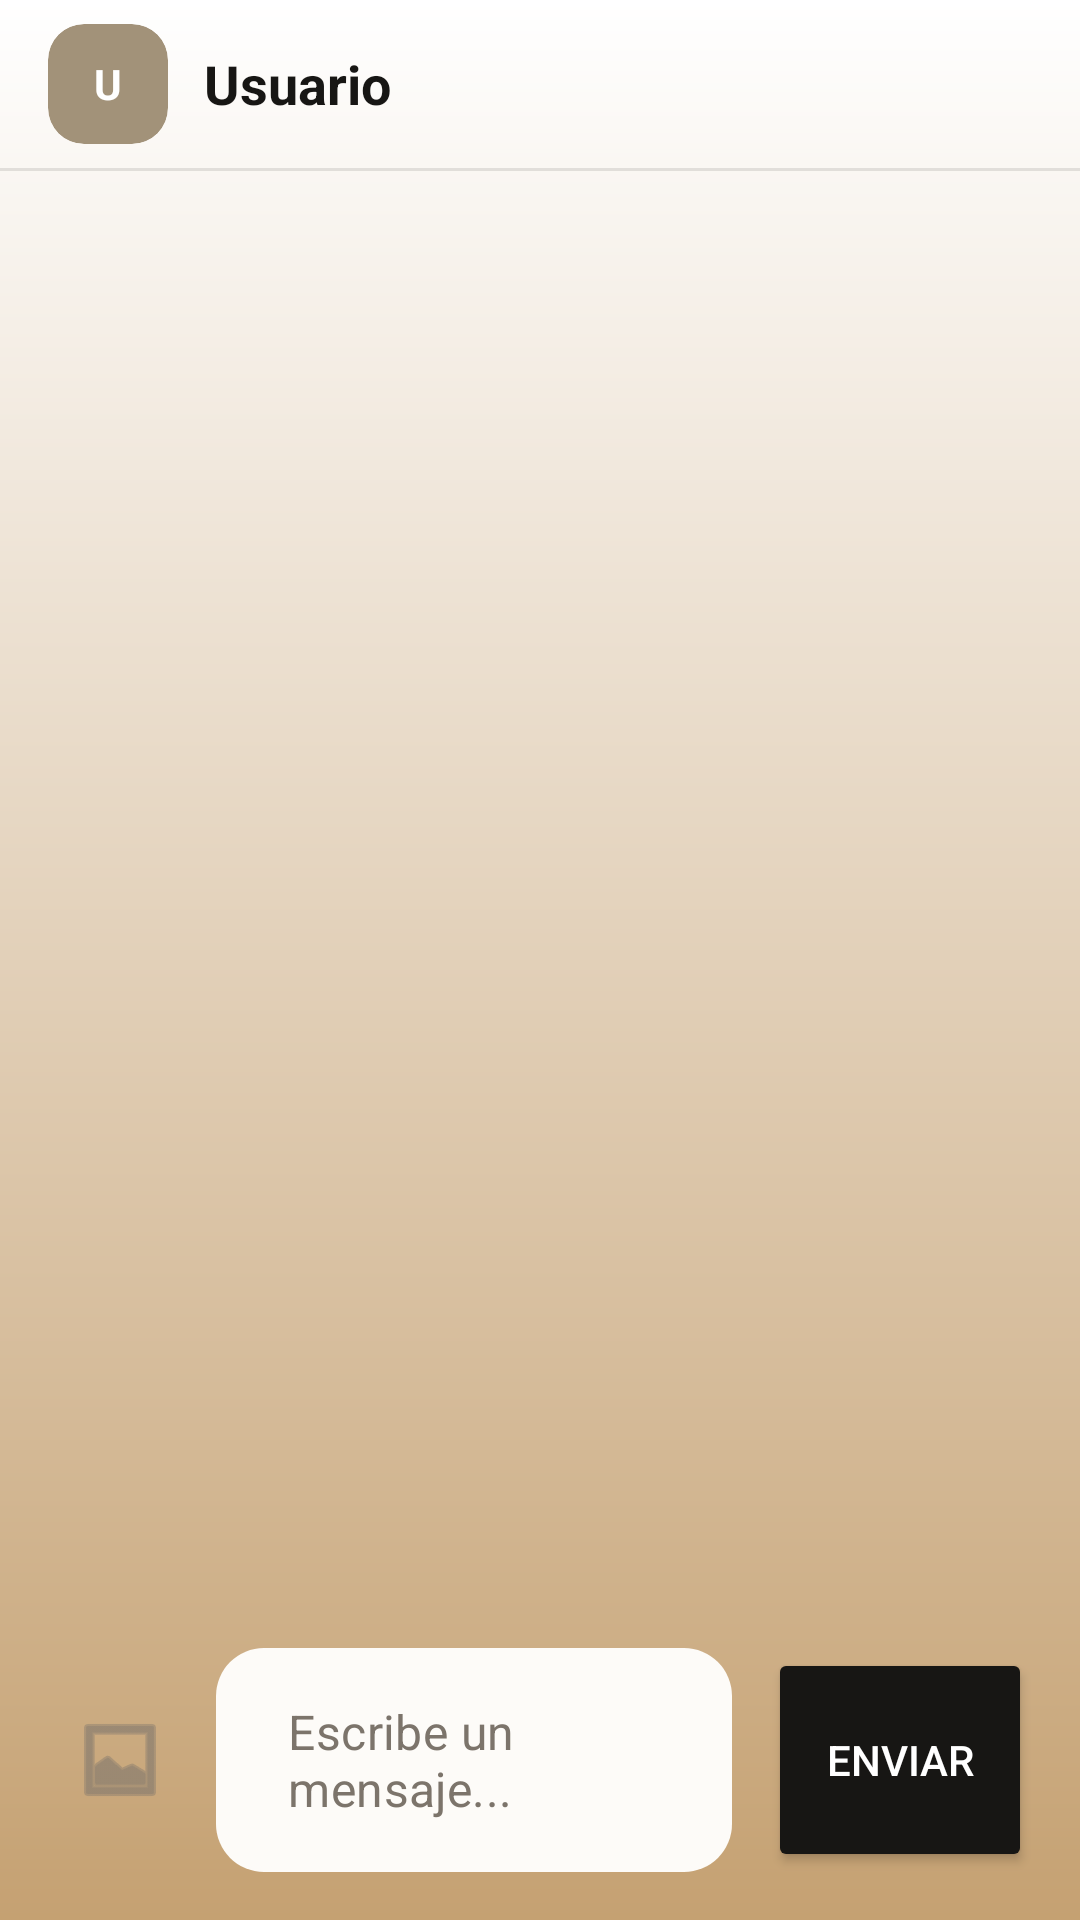

The Android layout XML behind this screen, and the referenced resources:
<!-- AndroidManifest.xml: activity theme Theme.ProyectoAndroid -->
<!-- res/layout/activity_chat.xml -->
<?xml version="1.0" encoding="utf-8"?>
<androidx.constraintlayout.widget.ConstraintLayout xmlns:android="http://schemas.android.com/apk/res/android"
    xmlns:app="http://schemas.android.com/apk/res-auto"
    android:id="@+id/main"
    android:layout_width="match_parent"
    android:layout_height="match_parent"
    android:background="@drawable/bg_login_gradient">

    <com.google.android.material.appbar.MaterialToolbar
        android:id="@+id/toolbarChat"
        android:layout_width="match_parent"
        android:layout_height="?attr/actionBarSize"
        android:background="@android:color/transparent"
        app:layout_constraintEnd_toEndOf="parent"
        app:layout_constraintStart_toStartOf="parent"
        app:layout_constraintTop_toTopOf="parent">

        <LinearLayout
            android:layout_width="wrap_content"
            android:layout_height="wrap_content"
            android:layout_gravity="center_vertical"
            android:orientation="horizontal">

            <androidx.cardview.widget.CardView
                android:id="@+id/cardContactAvatar"
                android:layout_width="40dp"
                android:layout_height="40dp"
                app:cardBackgroundColor="@color/card_contact_bg_color"
                app:cardCornerRadius="@dimen/message_card_corner_radius"
                app:cardElevation="0dp">
                <TextView
                    android:id="@+id/txtToolbarInitials"
                    android:layout_width="wrap_content"
                    android:layout_height="wrap_content"
                    android:layout_gravity="center"
                    android:text="U"
                    android:textColor="@color/white"
                    android:textSize="14sp"
                    android:textStyle="bold" />
            </androidx.cardview.widget.CardView>

            <TextView
                android:id="@+id/txtToolbarUserName"
                android:layout_width="wrap_content"
                android:layout_height="wrap_content"
                android:layout_gravity="center_vertical"
                android:layout_marginStart="12dp"
                android:text="Usuario"
                android:textColor="@color/txt_title"
                android:textSize="18sp"
                android:textStyle="bold" />

        </LinearLayout>
    </com.google.android.material.appbar.MaterialToolbar>

    <View
        android:id="@+id/dividerToolbar"
        android:layout_width="match_parent"
        android:layout_height="1dp"
        android:background="#1A000000"
        app:layout_constraintTop_toBottomOf="@+id/toolbarChat" />

    <androidx.recyclerview.widget.RecyclerView
        android:id="@+id/recyclerViewMessages"
        android:layout_width="0dp"
        android:layout_height="0dp"
        android:clipToPadding="false"
        android:paddingTop="16dp"
        android:paddingBottom="8dp"
        app:layout_constraintBottom_toTopOf="@+id/layoutInputArea"
        app:layout_constraintEnd_toEndOf="parent"
        app:layout_constraintStart_toStartOf="parent"
        app:layout_constraintTop_toBottomOf="@+id/dividerToolbar" />

    <androidx.constraintlayout.widget.ConstraintLayout
        android:id="@+id/layoutInputArea"
        android:layout_width="match_parent"
        android:layout_height="wrap_content"
        android:background="@android:color/transparent"
        android:padding="16dp"
        app:layout_constraintBottom_toBottomOf="parent"
        app:layout_constraintEnd_toEndOf="parent"
        app:layout_constraintStart_toStartOf="parent">

        <ImageButton
            android:id="@+id/btnAttachImage"
            android:layout_width="48dp"
            android:layout_height="48dp"
            android:background="?attr/selectableItemBackgroundBorderless"
            android:src="@android:drawable/ic_menu_gallery"
            app:layout_constraintBottom_toBottomOf="parent"
            app:layout_constraintStart_toStartOf="parent"
            app:layout_constraintTop_toTopOf="parent"
            app:tint="@color/txt_gray" />

        <com.google.android.material.textfield.TextInputLayout
            android:id="@+id/textInputLayoutMessage"
            style="@style/Widget.MaterialComponents.TextInputLayout.OutlinedBox"
            android:layout_width="0dp"
            android:layout_height="wrap_content"
            android:layout_marginStart="8dp"
            android:layout_marginEnd="12dp"
            app:boxBackgroundColor="#FDFBF8"
            app:boxBackgroundMode="outline"
            app:boxCornerRadiusBottomEnd="16dp"
            app:boxCornerRadiusBottomStart="16dp"
            app:boxCornerRadiusTopEnd="16dp"
            app:boxCornerRadiusTopStart="16dp"
            app:boxStrokeColor="@android:color/transparent"
            app:boxStrokeWidth="0dp"
            app:hintEnabled="false"
            app:layout_constraintBottom_toBottomOf="parent"
            app:layout_constraintEnd_toStartOf="@+id/btnSendMessage"
            app:layout_constraintStart_toEndOf="@+id/btnAttachImage"
            app:layout_constraintTop_toTopOf="parent">

            <com.google.android.material.textfield.TextInputEditText
                android:id="@+id/editMessageText"
                android:layout_width="match_parent"
                android:layout_height="wrap_content"
                android:hint="@string/hint_message_content_edit"
                android:inputType="textMultiLine"
                android:maxLines="4"
                android:paddingStart="24dp"
                android:textColor="@color/black"
                android:textColorHint="@color/txt_gray" />
        </com.google.android.material.textfield.TextInputLayout>

        <Button
            android:id="@+id/btnSendMessage"
            android:layout_width="wrap_content"
            android:layout_height="0dp"
            android:backgroundTint="@color/btn_dark"
            android:text="@string/send_message_text"
            android:textColor="@color/white"
            app:cornerRadius="16dp"
            app:layout_constraintBottom_toBottomOf="@+id/textInputLayoutMessage"
            app:layout_constraintEnd_toEndOf="parent"
            app:layout_constraintTop_toTopOf="@+id/textInputLayoutMessage" />

    </androidx.constraintlayout.widget.ConstraintLayout>

</androidx.constraintlayout.widget.ConstraintLayout>
<!-- resources referenced by this layout -->
<resources>
  <color name="black">#FF000000</color>
  <color name="btn_dark">#171614</color>
  <color name="card_contact_bg_color">#A29279</color>
  <color name="txt_gray">#7C746B</color>
  <color name="txt_title">#171614</color>
  <color name="white">#FFFFFFFF</color>
  <dimen name="message_card_corner_radius">12dp</dimen>
  <!-- drawable bg_login_gradient (drawable) -->
  <?xml version="1.0" encoding="utf-8"?>
  <shape xmlns:android="http://schemas.android.com/apk/res/android" android:shape="rectangle">
      <gradient android:startColor="#FFFFFF" android:endColor="#C5A172" android:angle="270" />
  </shape>
  <string name="hint_message_content_edit">Escribe un mensaje...</string>
  <string name="send_message_text">Enviar</string>
  <style name="Theme.ProyectoAndroid" parent="Theme.MaterialComponents.DayNight.NoActionBar">
          
          <item name="colorPrimary">@color/btn_dark</item>
          <item name="colorPrimaryVariant">@color/txt_title</item>
          <item name="colorOnPrimary">@color/white</item>
          
          <item name="colorSecondary">@color/txt_welcome</item>
          <item name="colorSecondaryVariant">@color/txt_welcome</item>
          <item name="colorOnSecondary">@color/white</item>
          
          <item name="android:statusBarColor">@android:color/transparent</item>
          
      </style>
  <color name="txt_welcome">#826B4D</color>
</resources>
